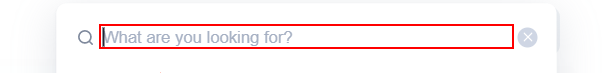
Task: Generate Stock And Crypto Summary
Workflow: Search Stock

Step 1: type a value into the text box in window '*CoinMarketCap' (chrome.exe)

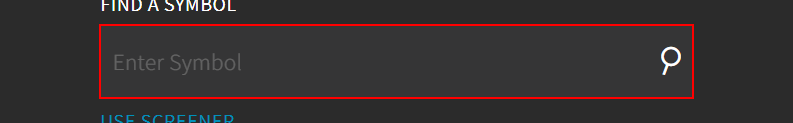
Step 2: click on the text box 'find-symbol-input-dark' in window '*Nasdaq' (chrome.exe)

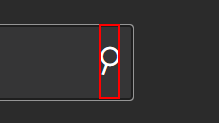
Step 3: click on the button in window '*Nasdaq' (chrome.exe)

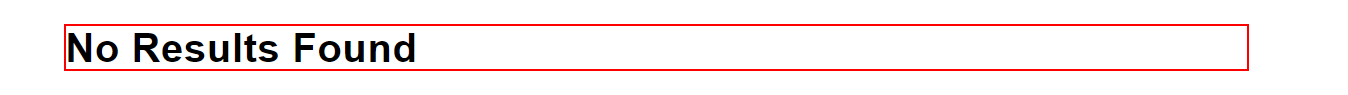
Step 4: find the heading 'No Results Found' in window 'Search | Nasdaq' (chrome.exe)

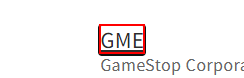
Step 5: find the link in window 'Search | Nasdaq' (chrome.exe)

Step 6: click on the link in window 'Search | Nasdaq' (chrome.exe) (same screen as step 5)
